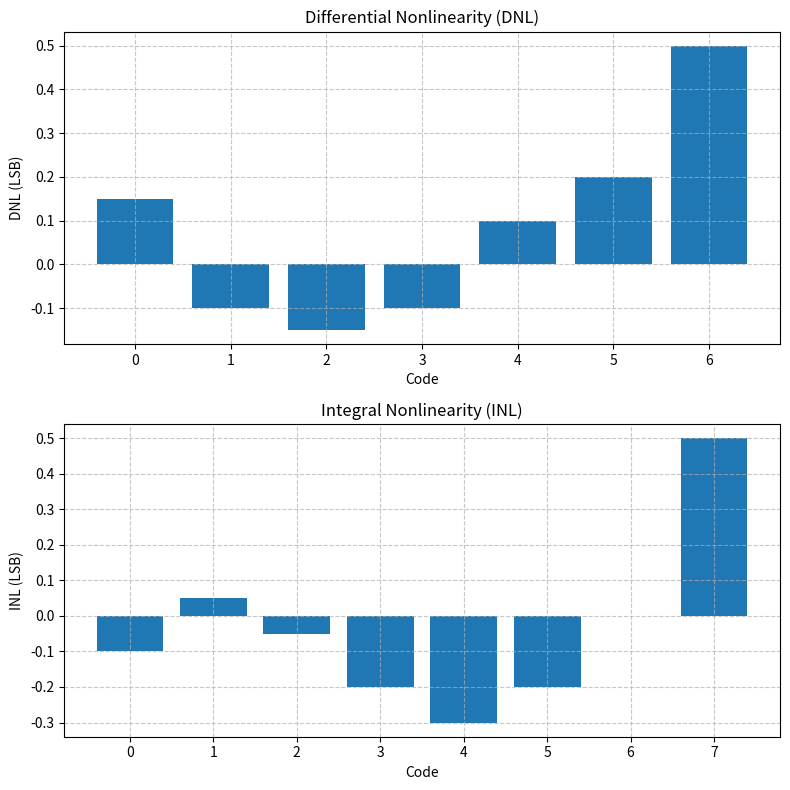

Python code for this plot:
import numpy as np
import matplotlib.pyplot as plt

# Given real DAC output voltages
real_outputs = np.array([-0.01, 0.105, 0.195, 0.28, 0.37, 0.48, 0.6, 0.75])

# Ideal LSB and ideal outputs
ideal_lsb = 0.1  # 100 mV
codes = np.arange(8)
ideal_outputs = codes * ideal_lsb

# Calculate DNL
dnl = (np.diff(real_outputs) / ideal_lsb) - 1

# Calculate INL
inl = (real_outputs - ideal_outputs) / ideal_lsb

# Calculate Offset Error
offset_error = (real_outputs[0] - ideal_outputs[0]) / ideal_lsb

# Calculate Full-Scale Error
full_scale_error = (real_outputs[-1] - ideal_outputs[-1]) / ideal_lsb

# Calculate End-Point Gain
actual_gain_v_per_code = (real_outputs[-1] - real_outputs[0]) / 7  # 7 steps
actual_gain_lsb_per_code = actual_gain_v_per_code / ideal_lsb      # Normalize to LSB/code

# Ideal gain is 1 LSB/code
ideal_gain_lsb_per_code = 1.0

# Gain Error
gain_error = actual_gain_lsb_per_code - ideal_gain_lsb_per_code

# Display results
print("Code | Real Output (V) | Ideal Output (V) | INL (LSB)")
print("--------------------------------------------------------")
for code in range(8):
    print(f" {code:3d} | {real_outputs[code]:14.3f} | {ideal_outputs[code]:14.3f} | {inl[code]:8.3f}")

print("\nCode | DNL (LSB)")
print("-----------------")
for code in range(7):
    print(f" {code:3d} | {dnl[code]:8.3f}")

print("\nOffset Error (in LSBs): {:.3f}".format(offset_error))
print("Full-Scale Error (in LSBs): {:.3f}".format(full_scale_error))
print("\nActual Gain (V/code): {:.6f}".format(actual_gain_v_per_code))
print("Actual Gain (LSB/code): {:.6f}".format(actual_gain_lsb_per_code))
print("Gain Error (LSB/code): {:.6f}".format(gain_error))

# Plot DNL and INL
fig, axs = plt.subplots(2, 1, figsize=(8, 8))

# Plot DNL
axs[0].bar(codes[:-1], dnl)
axs[0].set_title('Differential Nonlinearity (DNL)')
axs[0].set_xlabel('Code')
axs[0].set_ylabel('DNL (LSB)')
axs[0].grid(True, linestyle='--', alpha=0.7)

# Plot INL
axs[1].bar(codes, inl)
axs[1].set_title('Integral Nonlinearity (INL)')
axs[1].set_xlabel('Code')
axs[1].set_ylabel('INL (LSB)')
axs[1].grid(True, linestyle='--', alpha=0.7)

plt.tight_layout()
plt.show()

# Find maximum DNL and INL
max_dnl = np.max(np.abs(dnl))
max_inl = np.max(np.abs(inl))

print("\nMaximum DNL (in LSBs): {:.3f}".format(max_dnl))
print("Maximum INL (in LSBs): {:.3f}".format(max_inl))

